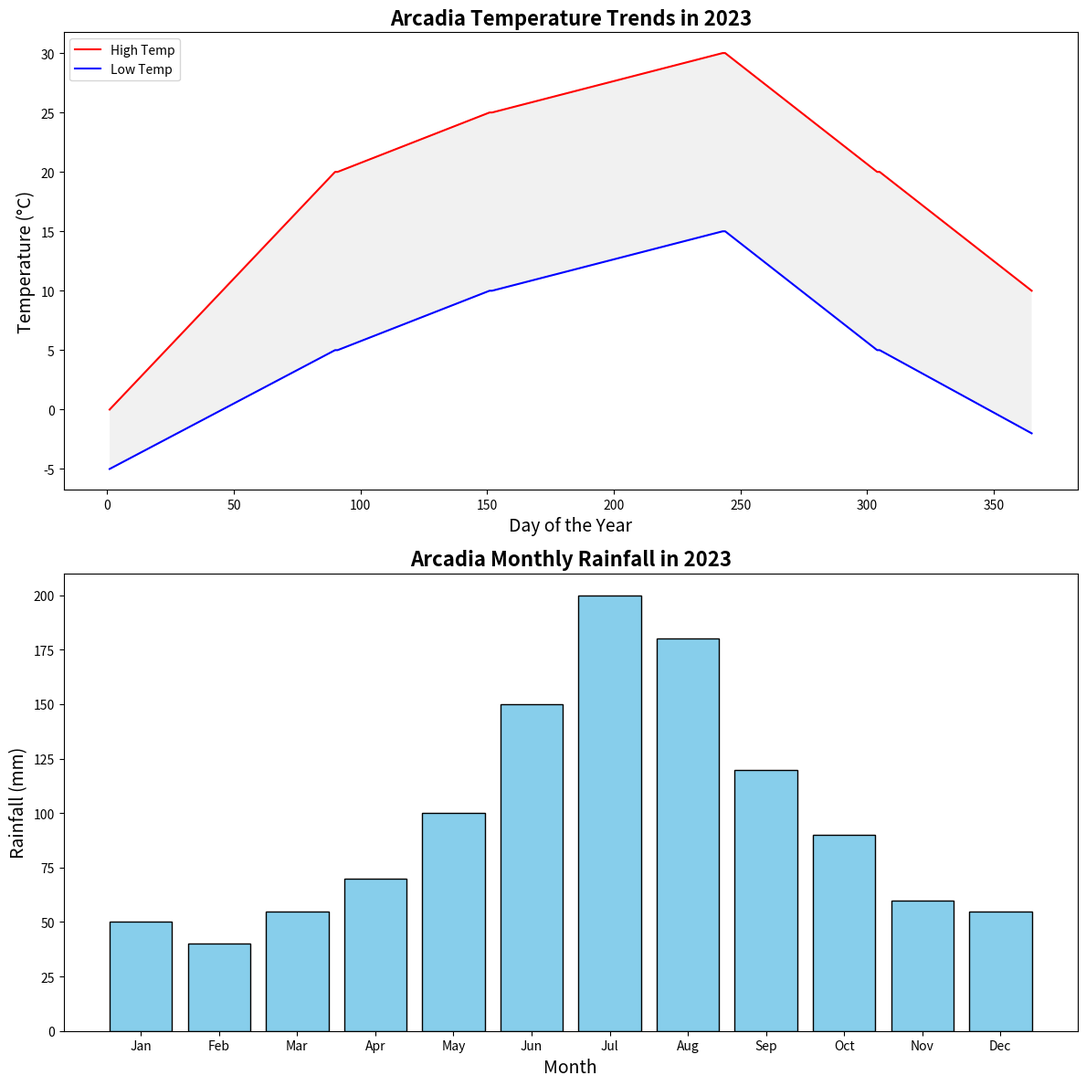

Generate this figure with matplotlib:
import matplotlib.pyplot as plt
import numpy as np

# Backstory:
# We want to visualize the trends in the temperature (daily high and low) and the amount of rainfall over a year in a fictional city named Arcadia. The chart will have two subplots: one for daily high and low temperatures and another for monthly rainfall.

# Generate data for temperatures and rainfall
days = np.arange(1, 366)
months = np.arange(1, 13)

# Temperatures (in degrees Celsius)
high_temps = np.concatenate([
    np.linspace(0, 20, 90),   # Jan-Mar
    np.linspace(20, 25, 61),  # Apr-May
    np.linspace(25, 30, 92),  # Jun-Aug
    np.linspace(30, 20, 61),  # Sep-Oct
    np.linspace(20, 10, 61)   # Nov-Dec
])

low_temps = np.concatenate([
    np.linspace(-5, 5, 90),   # Jan-Mar
    np.linspace(5, 10, 61),   # Apr-May
    np.linspace(10, 15, 92),  # Jun-Aug
    np.linspace(15, 5, 61),   # Sep-Oct
    np.linspace(5, -2, 61)    # Nov-Dec
])

# Monthly rainfall (in mm)
rainfall = np.array([50, 40, 55, 70, 100, 150, 200, 180, 120, 90, 60, 55])

# Create subplots
fig, ax = plt.subplots(2, 1, figsize=(12, 12), dpi=100)

# Plot high and low temperatures
ax[0].plot(days, high_temps, label='High Temp', color='red')
ax[0].plot(days, low_temps, label='Low Temp', color='blue')
ax[0].fill_between(days, low_temps, high_temps, facecolor='lightgrey', alpha=0.3)

# Customize the temperature plot
ax[0].set_title('Arcadia Temperature Trends in 2023', fontsize=16, fontweight='bold')
ax[0].set_xlabel('Day of the Year', fontsize=14)
ax[0].set_ylabel('Temperature (°C)', fontsize=14)
ax[0].legend(loc='upper left')

# Plot rainfall
ax[1].bar(months, rainfall, color='skyblue', edgecolor='black')

# Customize the rainfall plot
ax[1].set_title('Arcadia Monthly Rainfall in 2023', fontsize=16, fontweight='bold')
ax[1].set_xlabel('Month', fontsize=14)
ax[1].set_ylabel('Rainfall (mm)', fontsize=14)
ax[1].set_xticks(months)
ax[1].set_xticklabels(['Jan', 'Feb', 'Mar', 'Apr', 'May', 'Jun', 'Jul', 'Aug', 'Sep', 'Oct', 'Nov', 'Dec'])

# Improve the layout
plt.tight_layout()

# Display the chart
plt.show()
